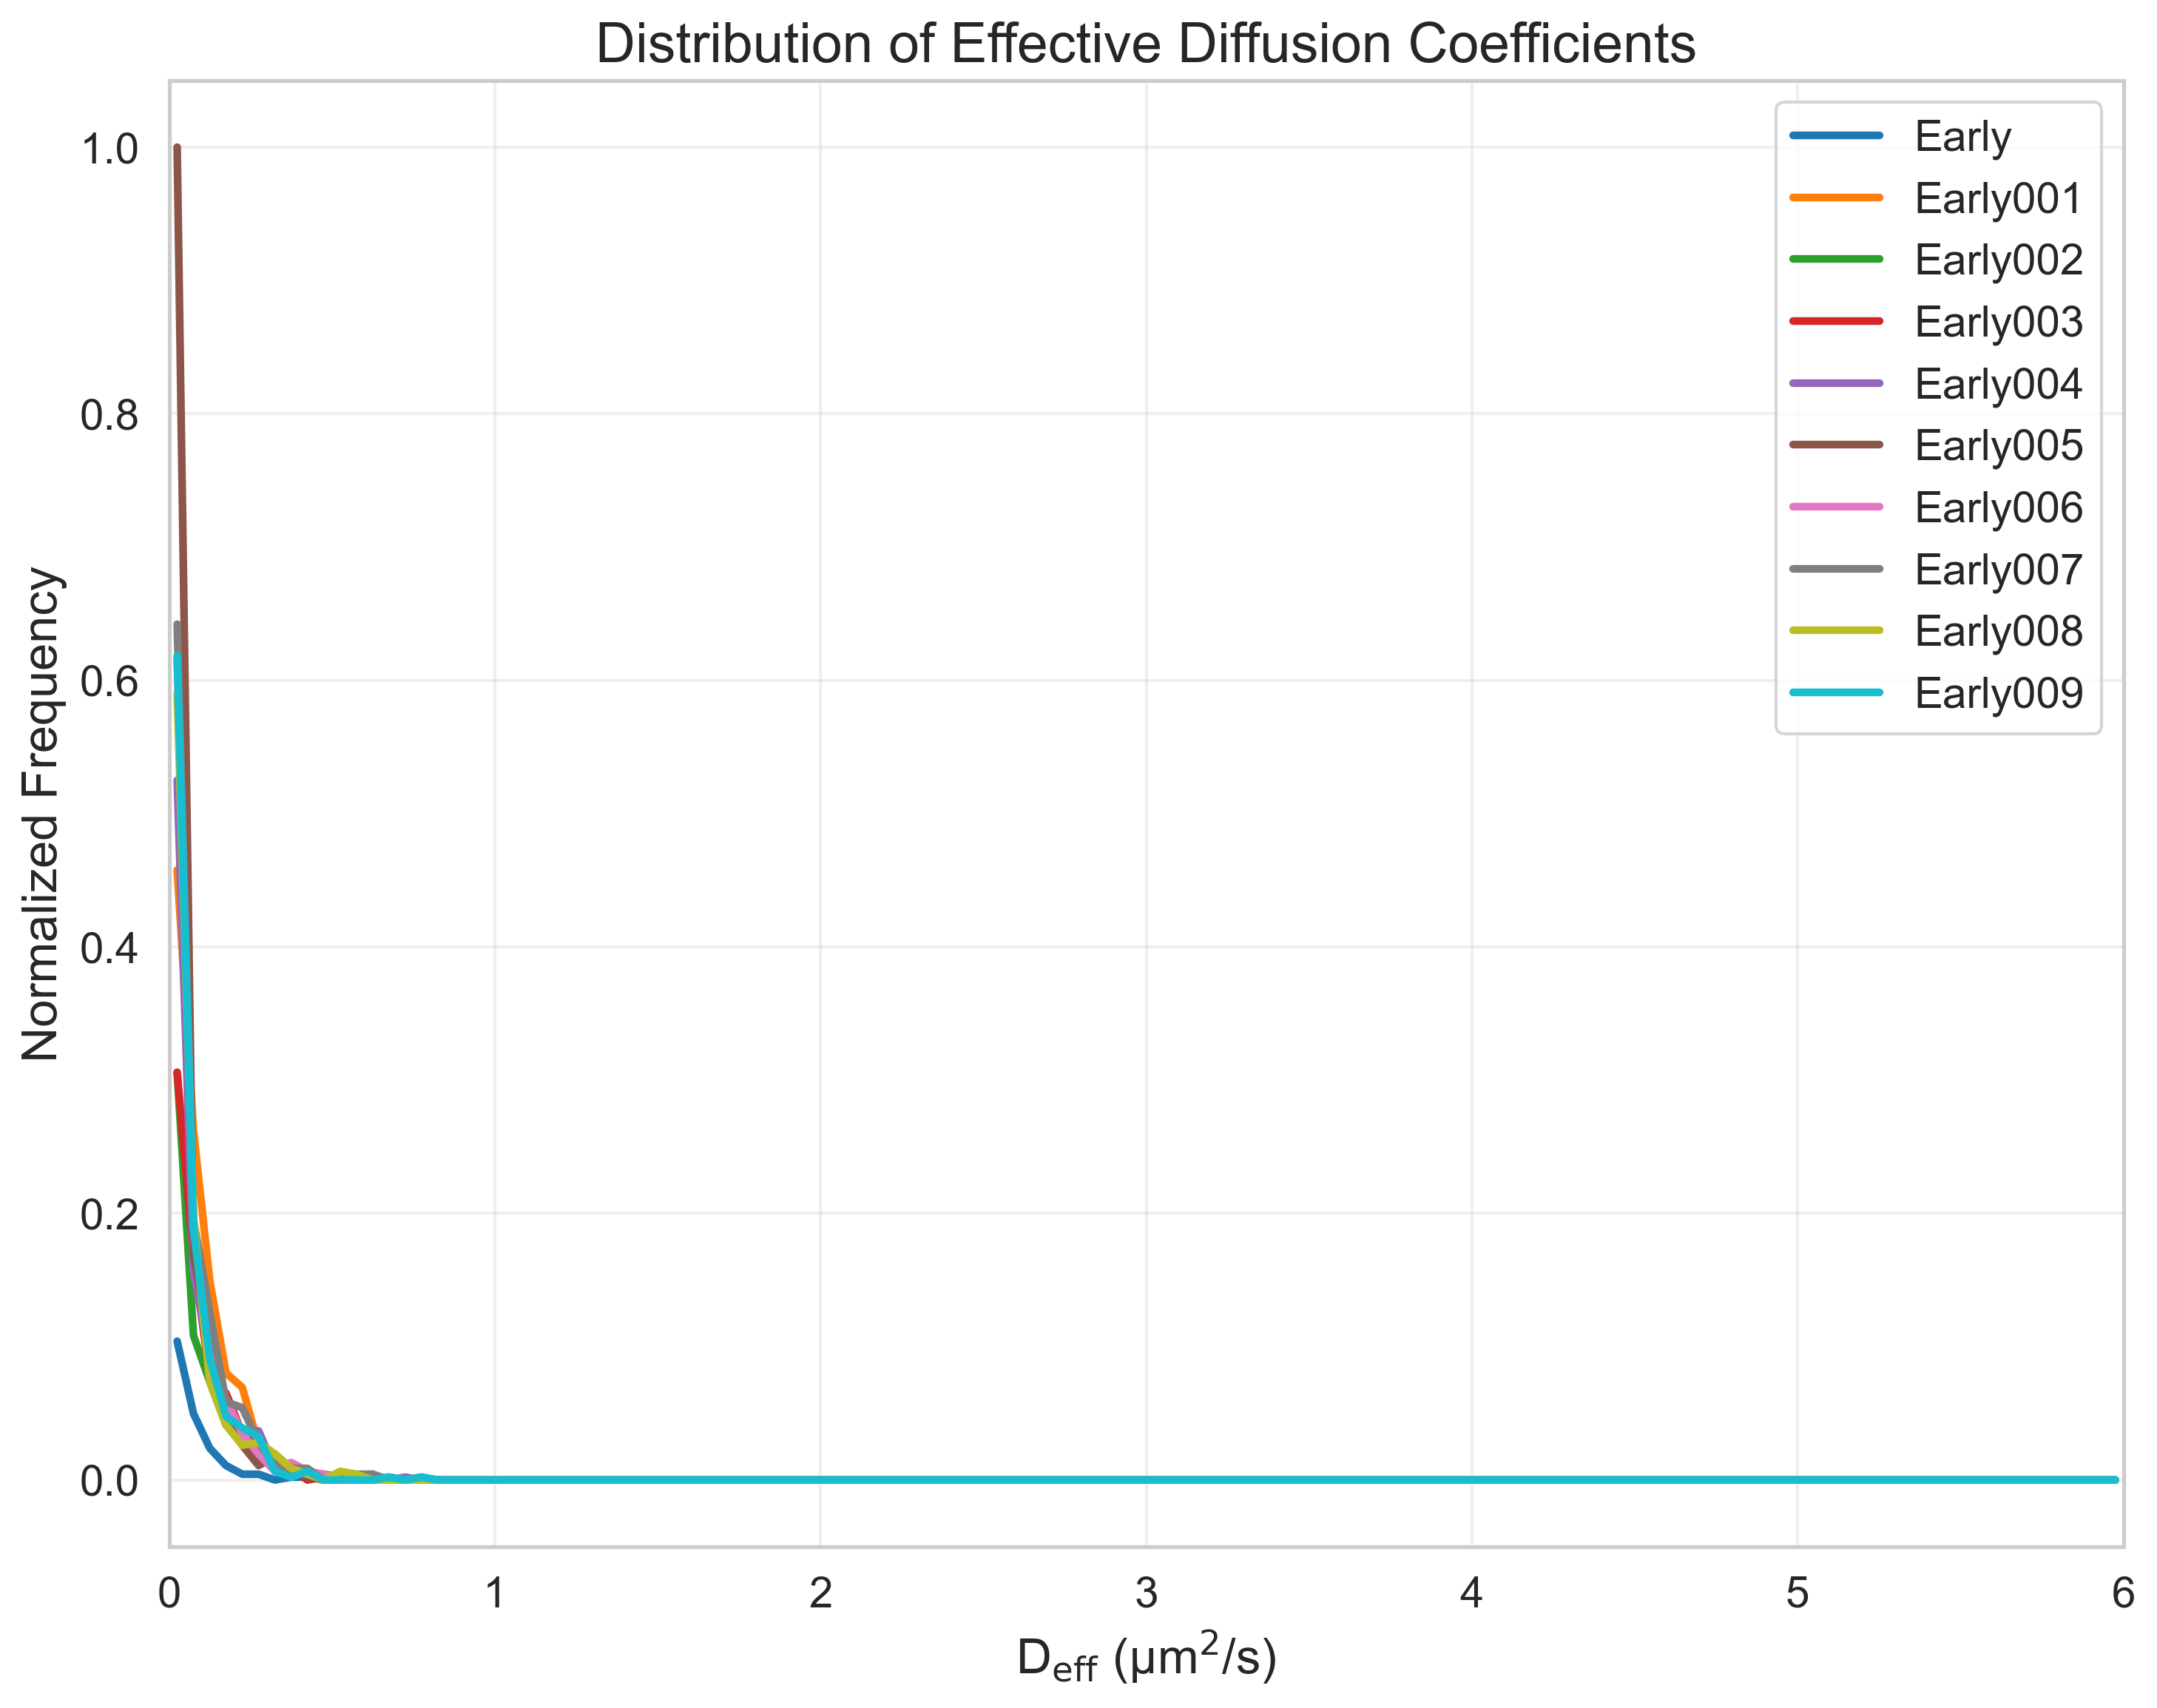

Source data for this figure (header and first rows):
FileName, DiffusionCoefficient, NormalizedFrequency
tracked_Traj_Early.nd2_crop, 0.025, 0.1041
tracked_Traj_Early.nd2_crop, 0.075, 0.04989
tracked_Traj_Early.nd2_crop, 0.125, 0.02386
tracked_Traj_Early.nd2_crop, 0.175, 0.01085
tracked_Traj_Early.nd2_crop, 0.225, 0.004338
tracked_Traj_Early.nd2_crop, 0.275, 0.004338
tracked_Traj_Early.nd2_crop, 0.325, 0.0
tracked_Traj_Early.nd2_crop, 0.375, 0.002169
tracked_Traj_Early.nd2_crop, 0.425, 0.002169
tracked_Traj_Early.nd2_crop, 0.475, 0.002169
tracked_Traj_Early.nd2_crop, 0.525, 0.0
tracked_Traj_Early.nd2_crop, 0.575, 0.0
tracked_Traj_Early.nd2_crop, 0.625, 0.0
tracked_Traj_Early.nd2_crop, 0.675, 0.0
tracked_Traj_Early.nd2_crop, 0.725, 0.0
tracked_Traj_Early.nd2_crop, 0.775, 0.0
tracked_Traj_Early.nd2_crop, 0.825, 0.0
tracked_Traj_Early.nd2_crop, 0.875, 0.0
tracked_Traj_Early.nd2_crop, 0.925, 0.0
tracked_Traj_Early.nd2_crop, 0.975, 0.0
tracked_Traj_Early.nd2_crop, 1.025, 0.0
tracked_Traj_Early.nd2_crop, 1.075, 0.0
tracked_Traj_Early.nd2_crop, 1.125, 0.0
tracked_Traj_Early.nd2_crop, 1.175, 0.0
tracked_Traj_Early.nd2_crop, 1.225, 0.0
tracked_Traj_Early.nd2_crop, 1.275, 0.0
tracked_Traj_Early.nd2_crop, 1.325, 0.0
tracked_Traj_Early.nd2_crop, 1.375, 0.0
tracked_Traj_Early.nd2_crop, 1.425, 0.0
tracked_Traj_Early.nd2_crop, 1.475, 0.0
tracked_Traj_Early.nd2_crop, 1.525, 0.0
tracked_Traj_Early.nd2_crop, 1.575, 0.0
tracked_Traj_Early.nd2_crop, 1.625, 0.0
tracked_Traj_Early.nd2_crop, 1.675, 0.0
tracked_Traj_Early.nd2_crop, 1.725, 0.0
tracked_Traj_Early.nd2_crop, 1.775, 0.0
tracked_Traj_Early.nd2_crop, 1.825, 0.0
tracked_Traj_Early.nd2_crop, 1.875, 0.0
tracked_Traj_Early.nd2_crop, 1.925, 0.0
tracked_Traj_Early.nd2_crop, 1.975, 0.0
tracked_Traj_Early.nd2_crop, 2.025, 0.0
tracked_Traj_Early.nd2_crop, 2.075, 0.0
tracked_Traj_Early.nd2_crop, 2.125, 0.0
tracked_Traj_Early.nd2_crop, 2.175, 0.0
tracked_Traj_Early.nd2_crop, 2.225, 0.0
tracked_Traj_Early.nd2_crop, 2.275, 0.0
tracked_Traj_Early.nd2_crop, 2.325, 0.0
tracked_Traj_Early.nd2_crop, 2.375, 0.0
tracked_Traj_Early.nd2_crop, 2.425, 0.0
tracked_Traj_Early.nd2_crop, 2.475, 0.0
tracked_Traj_Early.nd2_crop, 2.525, 0.0
tracked_Traj_Early.nd2_crop, 2.575, 0.0
tracked_Traj_Early.nd2_crop, 2.625, 0.0
tracked_Traj_Early.nd2_crop, 2.675, 0.0
tracked_Traj_Early.nd2_crop, 2.725, 0.0
tracked_Traj_Early.nd2_crop, 2.775, 0.0
tracked_Traj_Early.nd2_crop, 2.825, 0.0
tracked_Traj_Early.nd2_crop, 2.875, 0.0
tracked_Traj_Early.nd2_crop, 2.925, 0.0
tracked_Traj_Early.nd2_crop, 2.975, 0.0
... 1,140 more rows
